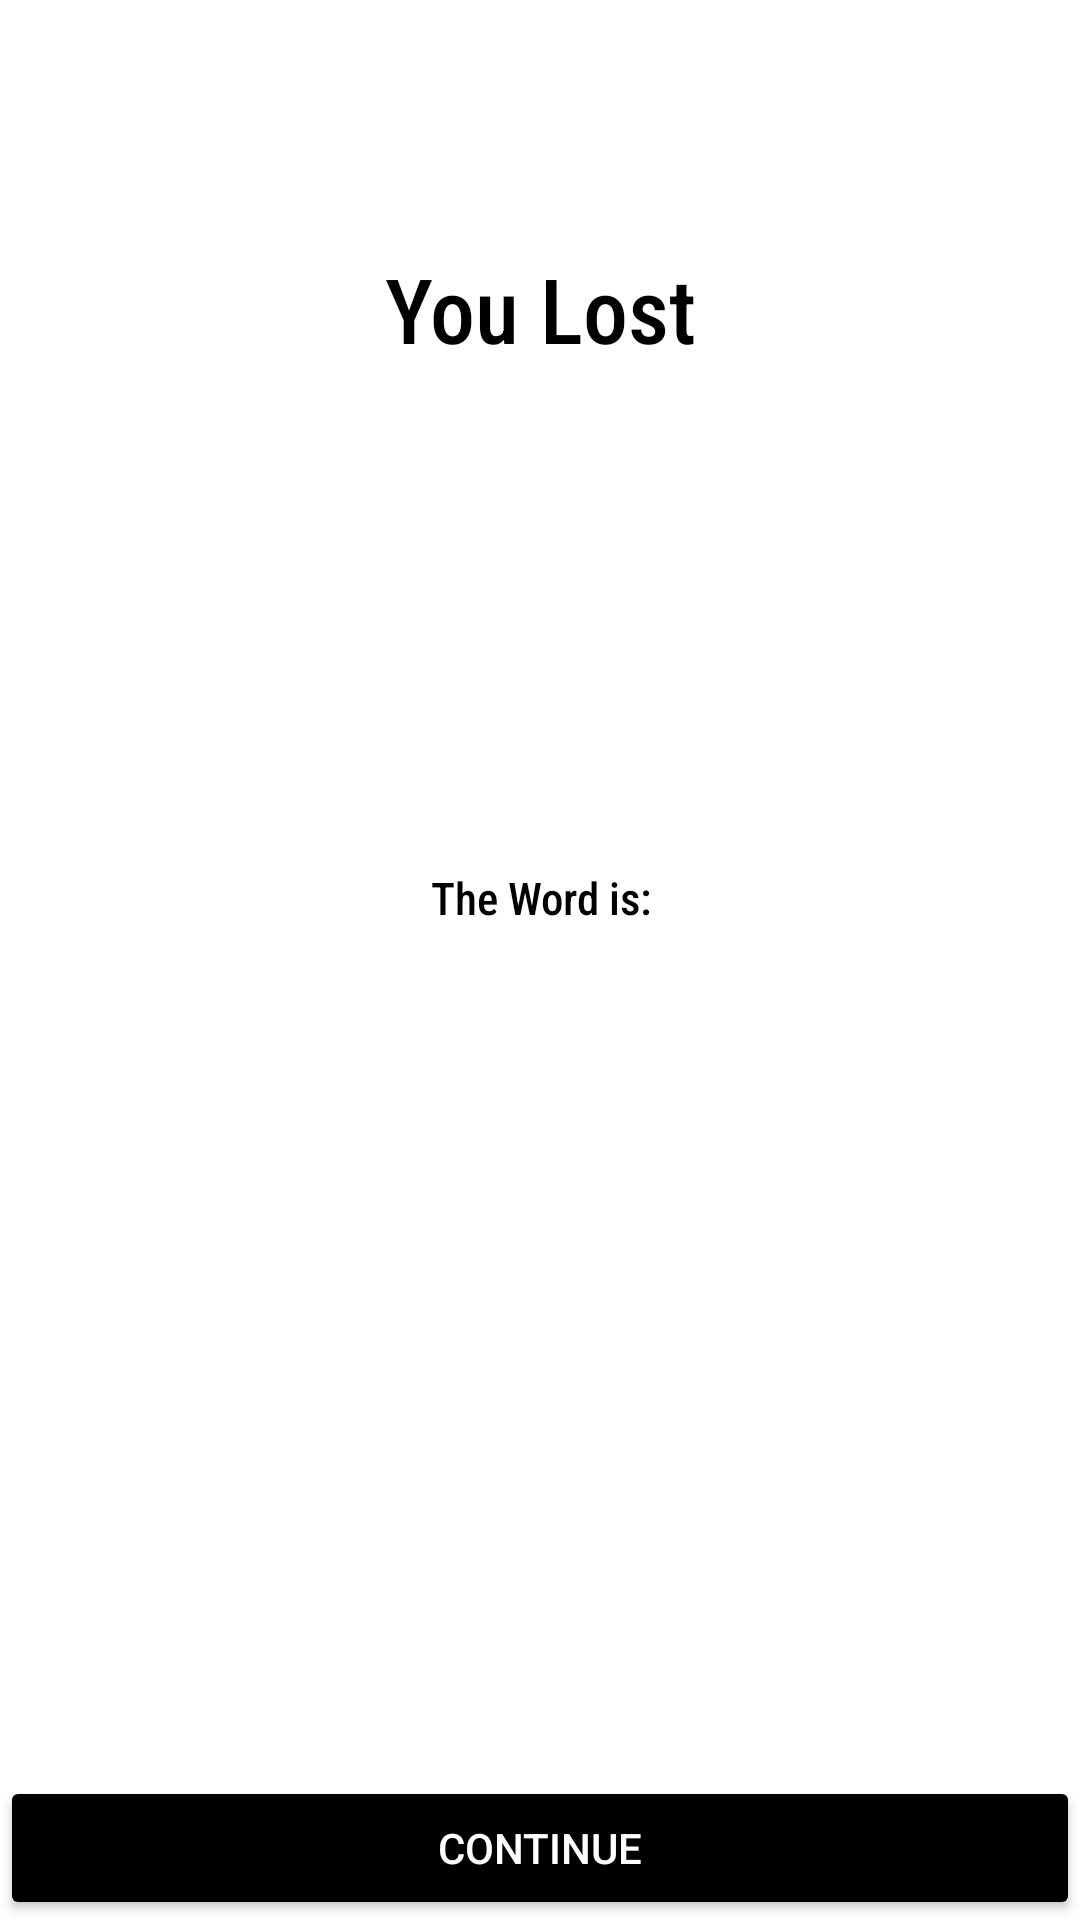

Reconstruct the res/layout file that produces this screen, plus the resources it refers to.
<!-- AndroidManifest.xml: application theme Theme.Wordle.Fullscreen -->
<!-- res/layout/lose.xml -->
<?xml version="1.0" encoding="utf-8"?>
<LinearLayout xmlns:android="http://schemas.android.com/apk/res/android"
    android:layout_width="match_parent"
    android:layout_height="match_parent"
    android:orientation="vertical"
    >
    <TextView android:layout_width="match_parent"
        android:layout_height="wrap_content"
        android:layout_weight="1"
        android:textColor="@color/black"
        android:textSize="30dp"
        android:gravity="center"
        android:fontFamily="sans-serif-condensed-medium"
        android:text="You Lost"
        ></TextView>
    <TextView
        android:layout_width="match_parent"
        android:layout_height="wrap_content"
        android:layout_weight="1"
        android:textColor="@color/black"
        android:textSize="15dp"
        android:gravity="center"
        android:text="The Word is:"
        android:fontFamily="sans-serif-condensed-medium"></TextView>
    <TextView android:id="@+id/ans"
        android:layout_width="match_parent"
        android:layout_height="wrap_content"
        android:layout_weight="1"
        android:textColor="@color/black"
        android:textSize="25dp"
        android:gravity="center"
        android:text=""
        android:fontFamily="sans-serif-condensed-medium"
        ></TextView>
    <Button
        android:id="@+id/continues"
        android:layout_width="match_parent"
        android:layout_height="wrap_content"
        android:backgroundTint="@color/black"
        android:text="Continue"
        android:textColor="@color/white"

        ></Button>
</LinearLayout>
<!-- resources referenced by this layout -->
<resources>
  <color name="black">#FF000000</color>
  <color name="white">#FFFFFFFF</color>
  <style name="Theme.Wordle.Fullscreen" parent="Theme.Wordle">
          <item name="android:windowNoTitle">true</item>
          <item name="android:textColorPrimary">@color/black</item>
          <item name="android:windowActionBar">false</item>
          <item name="android:windowFullscreen">true</item>
          <item name="android:windowContentOverlay">@null</item>
      </style>
  <style name="Theme.Wordle" parent="Theme.MaterialComponents.DayNight.DarkActionBar">
          
          <item name="colorPrimary">@color/purple_500</item>
          <item name="android:textColorPrimary">@color/black</item>
          <item name="colorPrimaryVariant">@color/purple_700</item>
          <item name="colorOnPrimary">@color/white</item>
          
          <item name="colorSecondary">@color/teal_200</item>
          <item name="colorSecondaryVariant">@color/teal_700</item>
          <item name="colorOnSecondary">@color/black</item>
          
          <item name="android:statusBarColor" tools:targetApi="l">?attr/colorPrimaryVariant</item>
          
      </style>
  <color name="purple_500">#FF6200EE</color>
  <color name="purple_700">#FF3700B3</color>
  <color name="teal_200">#FF03DAC5</color>
  <color name="teal_700">#FF018786</color>
</resources>
